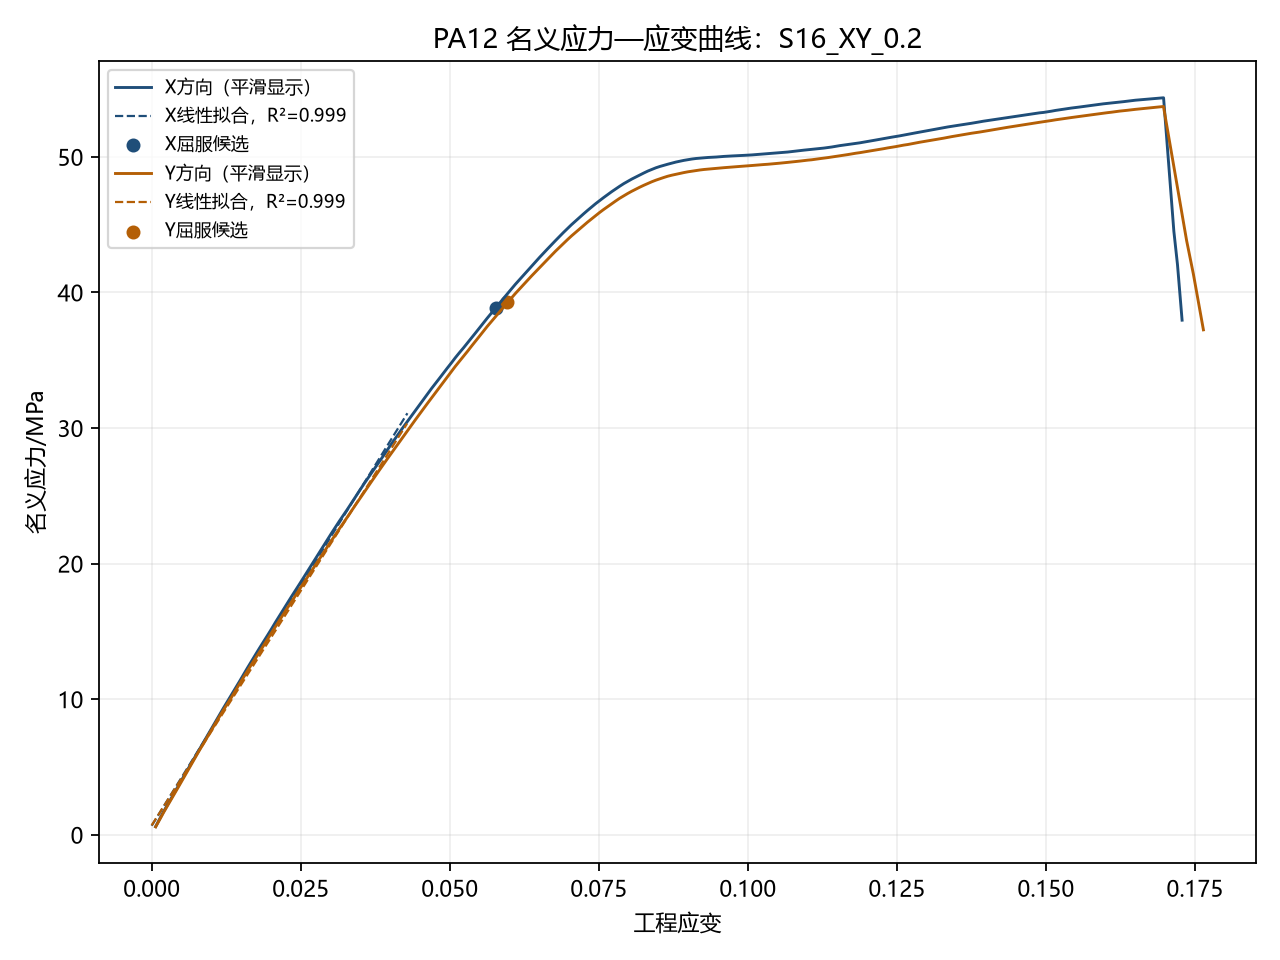

Data behind this chart, as committed beside it:
照片, 时间/s, X向力/N, Y向力/N, X向位移/mm, X向应变, X向应力/MPa, Y向位移/mm, Y向应变, Y向应力/MPa
000001.jpg, 0.102, 0.0, 0.0, 0.0, 0.0, 0.0, 0.0, 0.0, 0.0
000002.jpg, 0.2025, 19.34, 18.28, 0.01998, 0.0006661, 0.6445, 0.01902, 0.0006339, 0.6092
000003.jpg, 0.303, 34.82, 34.76, 0.04, 0.001333, 1.161, 0.041, 0.001367, 1.159
000004.jpg, 0.4035, 50.82, 49.26, 0.05805, 0.001935, 1.694, 0.06105, 0.002035, 1.642
000005.jpg, 0.5041, 66.82, 65.26, 0.07901, 0.002634, 2.227, 0.0801, 0.00267, 2.175
000006.jpg, 0.6046, 81.82, 79.26, 0.0996, 0.00332, 2.727, 0.0986, 0.003287, 2.642
000007.jpg, 0.7051, 97.32, 94.26, 0.1209, 0.00403, 3.244, 0.1201, 0.004003, 3.142
000008.jpg, 0.8056, 112.3, 110.3, 0.1392, 0.00464, 3.744, 0.1397, 0.004657, 3.675
000009.jpg, 0.9061, 128.4, 125.4, 0.1592, 0.005308, 4.281, 0.1621, 0.005403, 4.182
000010.jpg, 1.007, 144.8, 141.8, 0.1812, 0.006041, 4.827, 0.1813, 0.006043, 4.725
000011.jpg, 1.107, 159.3, 156.8, 0.2011, 0.006703, 5.311, 0.1992, 0.00664, 5.225
000012.jpg, 1.208, 173.8, 172.3, 0.2209, 0.007364, 5.794, 0.2187, 0.00729, 5.742
000013.jpg, 1.308, 189.3, 186.3, 0.2411, 0.008037, 6.311, 0.2404, 0.008012, 6.209
000014.jpg, 1.409, 204.3, 200.8, 0.26, 0.008667, 6.811, 0.2597, 0.008657, 6.692
000015.jpg, 1.509, 219.3, 215.8, 0.2804, 0.009347, 7.311, 0.2793, 0.00931, 7.192
000016.jpg, 1.61, 233.8, 230.3, 0.3014, 0.01005, 7.794, 0.3007, 0.01002, 7.675
000017.jpg, 1.71, 251.3, 248.3, 0.3209, 0.0107, 8.377, 0.3203, 0.01068, 8.275
000018.jpg, 1.811, 265.8, 261.8, 0.3416, 0.01139, 8.861, 0.3408, 0.01136, 8.725
000019.jpg, 1.911, 280.8, 275.8, 0.3623, 0.01208, 9.361, 0.3613, 0.01204, 9.192
000020.jpg, 2.012, 295.3, 289.8, 0.3808, 0.01269, 9.844, 0.3809, 0.0127, 9.659
000021.jpg, 2.112, 309.8, 304.8, 0.4023, 0.01341, 10.33, 0.4026, 0.01342, 10.16
000022.jpg, 2.213, 324.3, 318.3, 0.4212, 0.01404, 10.81, 0.4211, 0.01404, 10.61
000023.jpg, 2.313, 338.8, 332.8, 0.4424, 0.01475, 11.29, 0.443, 0.01477, 11.09
000024.jpg, 2.414, 354.5, 349, 0.4619, 0.0154, 11.82, 0.46, 0.01533, 11.63
000025.jpg, 2.514, 369.3, 362.3, 0.4827, 0.01609, 12.31, 0.4804, 0.01601, 12.08
000026.jpg, 2.615, 384.8, 376.8, 0.501, 0.0167, 12.83, 0.5029, 0.01676, 12.56
000027.jpg, 2.715, 398.8, 390.8, 0.5224, 0.01741, 13.29, 0.5229, 0.01743, 13.03
000028.jpg, 2.816, 412.8, 404.3, 0.5429, 0.0181, 13.76, 0.5429, 0.0181, 13.48
000029.jpg, 2.916, 426.8, 418.3, 0.5634, 0.01878, 14.23, 0.5625, 0.01875, 13.94
000030.jpg, 3.017, 440.8, 432.3, 0.582, 0.0194, 14.69, 0.5838, 0.01946, 14.41
000031.jpg, 3.117, 455.8, 446.5, 0.6034, 0.02011, 15.19, 0.6015, 0.02005, 14.88
000032.jpg, 3.218, 470.8, 461.3, 0.6249, 0.02083, 15.69, 0.624, 0.0208, 15.38
000033.jpg, 3.318, 484.8, 475.3, 0.644, 0.02147, 16.16, 0.6425, 0.02142, 15.84
000034.jpg, 3.419, 498.8, 488.3, 0.661, 0.02203, 16.63, 0.665, 0.02217, 16.28
000035.jpg, 3.52, 513.3, 501.8, 0.6841, 0.0228, 17.11, 0.6835, 0.02278, 16.73
000036.jpg, 3.62, 527.8, 515.3, 0.705, 0.0235, 17.59, 0.7011, 0.02337, 17.18
000037.jpg, 3.721, 540.8, 529.3, 0.7246, 0.02415, 18.03, 0.7232, 0.02411, 17.64
000038.jpg, 3.821, 554.9, 542.9, 0.7442, 0.02481, 18.5, 0.7461, 0.02487, 18.1
000039.jpg, 3.922, 569.8, 557.3, 0.7656, 0.02552, 18.99, 0.7631, 0.02544, 18.58
000040.jpg, 4.022, 583.3, 570.3, 0.7851, 0.02617, 19.44, 0.7841, 0.02614, 19.01
000041.jpg, 4.123, 597.3, 583.8, 0.8042, 0.02681, 19.91, 0.8031, 0.02677, 19.46
000042.jpg, 4.223, 611.3, 596.8, 0.8232, 0.02744, 20.38, 0.8241, 0.02747, 19.89
000043.jpg, 4.324, 625.3, 610.8, 0.8449, 0.02816, 20.84, 0.8447, 0.02816, 20.36
000044.jpg, 4.424, 639.3, 623.8, 0.8652, 0.02884, 21.31, 0.8643, 0.02881, 20.79
000045.jpg, 4.525, 652.8, 637.3, 0.8847, 0.02949, 21.76, 0.8837, 0.02946, 21.24
000046.jpg, 4.625, 667.3, 651.3, 0.9034, 0.03011, 22.24, 0.9031, 0.0301, 21.71
000047.jpg, 4.726, 680.8, 664.3, 0.9238, 0.03079, 22.69, 0.9254, 0.03085, 22.14
000048.jpg, 4.826, 694.3, 677.3, 0.9454, 0.03151, 23.14, 0.9463, 0.03154, 22.58
000049.jpg, 4.927, 707.3, 690.3, 0.9648, 0.03216, 23.58, 0.9646, 0.03215, 23.01
000050.jpg, 5.027, 720.3, 703.8, 0.9853, 0.03284, 24.01, 0.9853, 0.03284, 23.46
000051.jpg, 5.128, 733.3, 715.8, 1.006, 0.03353, 24.44, 1.004, 0.03347, 23.86
000052.jpg, 5.228, 747.3, 728.3, 1.026, 0.03421, 24.91, 1.024, 0.03415, 24.28
000053.jpg, 5.329, 761.5, 743.1, 1.045, 0.03482, 25.38, 1.045, 0.03484, 24.77
000054.jpg, 5.429, 775.8, 756.3, 1.066, 0.03555, 25.86, 1.066, 0.03555, 25.21
000055.jpg, 5.53, 787.8, 768.3, 1.086, 0.0362, 26.26, 1.087, 0.03623, 25.61
000056.jpg, 5.63, 801.3, 780.8, 1.106, 0.03687, 26.71, 1.105, 0.03684, 26.03
000057.jpg, 5.731, 813.3, 793.8, 1.128, 0.03759, 27.11, 1.125, 0.0375, 26.46
000058.jpg, 5.831, 825.8, 806.8, 1.147, 0.03823, 27.53, 1.145, 0.03815, 26.89
000059.jpg, 5.932, 838.8, 818.8, 1.166, 0.03886, 27.96, 1.166, 0.03887, 27.29
000060.jpg, 6.032, 852.5, 831.9, 1.187, 0.03955, 28.42, 1.186, 0.03952, 27.73
... 197 more rows
